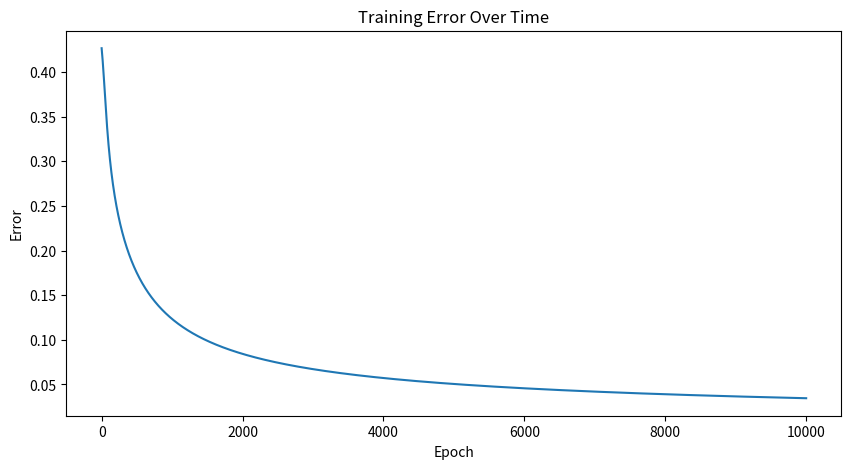

Here is the Python script that generated this plot:
import numpy as np
from matplotlib import pyplot as plt

inputs = np.array([[0, 1, 1],
                   [0, 0, 0],
                   [1, 0, 0],
                   [1, 0, 1],
                   [0, 0, 1]])

outputs = np.array([[0], [0], [1], [1], [1]])


class NeuralNetwork:
    def __init__(self, inputs, outputs):
        self.inputs = inputs
        self.outputs = outputs
        self.weights = np.random.rand(inputs.shape[1], 1)
        self.bias = np.zeros((1, 1))
        self.learning_rate = 0.1
        self.error_history = []

    def sigmoid(self, x):
        return 1 / (1 + np.exp(-x))

    def sigmoid_derivative(self, x):
        return x * (1 - x)

    def feed_forward(self):
        self.hidden = self.sigmoid(np.dot(self.inputs, self.weights) + self.bias)

    def backpropagation(self):
        error = self.outputs - self.hidden
        d_weights = np.dot(self.inputs.T, error * self.sigmoid_derivative(self.hidden))
        d_bias = np.sum(error * self.sigmoid_derivative(self.hidden), keepdims=True)
        self.weights += self.learning_rate * d_weights
        self.bias += self.learning_rate * d_bias

    def train(self, epochs=10000):
        for epoch in range(epochs):
            self.feed_forward()
            self.backpropagation()
            self.error_history.append(np.mean(np.abs(self.outputs - self.hidden)))

    def predict(self, new_input):
        return self.sigmoid(np.dot(new_input, self.weights) + self.bias)


nn = NeuralNetwork(inputs, outputs)
nn.train()

test_inputs = np.array([[0, 0, 1], [1, 1, 1]])
for test_input in test_inputs:
    prediction = nn.predict(test_input)
    print('Input: ', test_input)
    print('Predicted Output: ', prediction)

plt.figure(figsize=(10, 5))
plt.plot(nn.error_history)
plt.xlabel('Epoch')
plt.ylabel('Error')
plt.title('Training Error Over Time')
plt.show()
